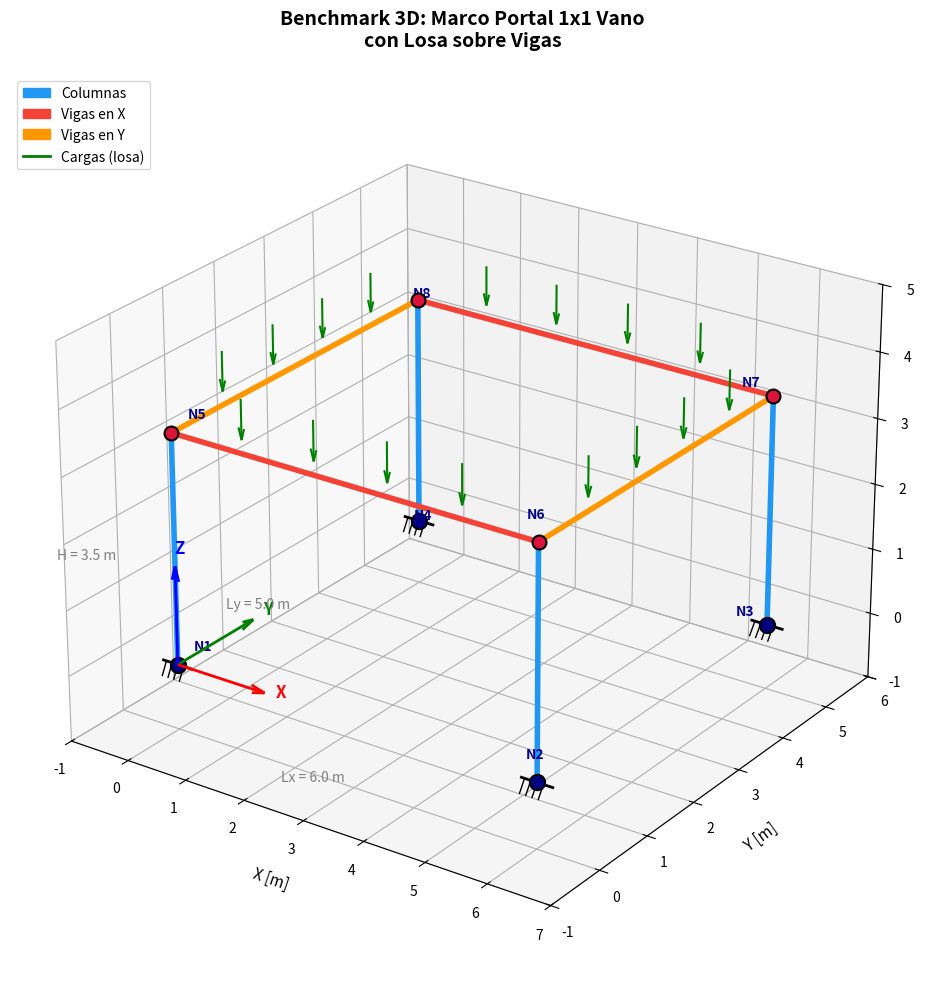

Here is the Python script that generated this plot: (Note: this script raises an exception after producing the figure.)
import matplotlib.pyplot as plt
import numpy as np
from mpl_toolkits.mplot3d import Axes3D
import matplotlib.patches as mpatches

# ============================================================
# GEOMETRIA DEL MODELO 3D
# ============================================================
Lx = 6.0
Ly = 5.0
H  = 3.5

# Nodos
nodos = {
    1: (0, 0, 0), 2: (Lx, 0, 0), 3: (Lx, Ly, 0), 4: (0, Ly, 0),
    5: (0, 0, H), 6: (Lx, 0, H), 7: (Lx, Ly, H), 8: (0, Ly, H)
}

# Elementos: (nodo_i, nodo_f, tipo)
elementos = [
    (1, 5, 'col'), (2, 6, 'col'), (3, 7, 'col'), (4, 8, 'col'),
    (5, 6, 'vigX'), (7, 8, 'vigX'), (6, 7, 'vigY'), (8, 5, 'vigY')
]

# ============================================================
# FIGURA 1: Vista 3D Isometrica
# ============================================================
fig = plt.figure(figsize=(14, 10))
ax = fig.add_subplot(111, projection='3d')

# Colores por tipo de elemento
colores = {'col': '#2196F3', 'vigX': '#F44336', 'vigY': '#FF9800'}

# Dibujar elementos
for ni, nf, tipo in elementos:
    x = [nodos[ni][0], nodos[nf][0]]
    y = [nodos[ni][1], nodos[nf][1]]
    z = [nodos[ni][2], nodos[nf][2]]
    ax.plot(x, y, z, color=colores[tipo], linewidth=4, solid_capstyle='round')

# Dibujar nodos
for nodo, (x, y, z) in nodos.items():
    if nodo <= 4:
        ax.scatter(x, y, z, color='navy', s=120, zorder=5, edgecolors='black', linewidth=1.5)
    else:
        ax.scatter(x, y, z, color='crimson', s=100, zorder=5, edgecolors='black', linewidth=1.5)

# Etiquetas de nodos
for nodo, (x, y, z) in nodos.items():
    offset_x = 0.15 if x < Lx else -0.3
    offset_y = 0.15 if y < Ly else -0.3
    offset_z = 0.2
    ax.text(x + offset_x, y + offset_y, z + offset_z, f'N{nodo}',
           fontsize=10, fontweight='bold', color='darkblue')

# Cargas distribuidas (flechas en las vigas superiores)
for ni, nf, tipo in elementos:
    if tipo.startswith('vig') and nodos[ni][2] == H:
        xi, yi, zi = nodos[ni]
        xf, yf, zf = nodos[nf]
        n_flechas = 5
        for i in range(1, n_flechas):
            t = i / n_flechas
            x = xi + t * (xf - xi)
            y = yi + t * (yf - yi)
            z = zi + 0.8
            ax.quiver(x, y, z, 0, 0, -0.6, color='green', arrow_length_ratio=0.3, linewidth=1.5)

# Simbolo de empotramiento en bases
for nodo in [1, 2, 3, 4]:
    x, y, z = nodos[nodo]
    for i in range(4):
        xi = x - 0.2 + i * 0.1
        ax.plot([xi, xi-0.08], [y, y], [z, z-0.25], 'k-', linewidth=1)
    ax.plot([x-0.25, x+0.25], [y, y], [z, z], 'k-', linewidth=2)

# Ejes de referencia en el origen
ax.quiver(0, 0, 0, 1.5, 0, 0, color='red', linewidth=2, arrow_length_ratio=0.15)
ax.text(1.7, 0, 0, 'X', fontsize=12, color='red', fontweight='bold')
ax.quiver(0, 0, 0, 0, 1.5, 0, color='green', linewidth=2, arrow_length_ratio=0.15)
ax.text(0, 1.7, 0, 'Y', fontsize=12, color='green', fontweight='bold')
ax.quiver(0, 0, 0, 0, 0, 1.5, color='blue', linewidth=2, arrow_length_ratio=0.15)
ax.text(0, 0, 1.7, 'Z', fontsize=12, color='blue', fontweight='bold')

# Leyenda
legend_elements = [
    mpatches.Patch(color='#2196F3', label='Columnas'),
    mpatches.Patch(color='#F44336', label='Vigas en X'),
    mpatches.Patch(color='#FF9800', label='Vigas en Y'),
    plt.Line2D([0], [0], color='green', linewidth=2, label='Cargas (losa)'),
]
ax.legend(handles=legend_elements, loc='upper left', fontsize=10)

# Etiquetas
ax.set_xlabel('X [m]', fontsize=11, labelpad=10)
ax.set_ylabel('Y [m]', fontsize=11, labelpad=10)
ax.set_zlabel('Z [m]', fontsize=11, labelpad=10)
ax.set_title('Benchmark 3D: Marco Portal 1x1 Vano\ncon Losa sobre Vigas',
            fontsize=14, fontweight='bold', pad=20)

# Dimensiones de la planta
ax.text(Lx/2, -0.8, -0.5, f'Lx = {Lx} m', ha='center', fontsize=10, color='gray')
ax.text(-0.8, Ly/2, -0.5, f'Ly = {Ly} m', ha='center', fontsize=10, color='gray', rotation=45)
ax.text(-0.8, -0.8, H/2, f'H = {H} m', ha='center', fontsize=10, color='gray', rotation=90)

# Configuracion de la vista
ax.view_init(elev=25, azim=-55)
ax.set_xlim(-1, Lx+1)
ax.set_ylim(-1, Ly+1)
ax.set_zlim(-1, H+1.5)

plt.tight_layout()
fig.savefig('imagenes/benchmark_3d_vista.png', dpi=150, bbox_inches='tight')
plt.close(fig)

# ============================================================
# FIGURA 2: Vista en planta (Z = H)
# ============================================================
fig2, ax2 = plt.subplots(1, 1, figsize=(8, 7))

# Dibujar elementos en planta
for ni, nf, tipo in elementos:
    if nodos[ni][2] == H:  # Solo nivel superior
        x = [nodos[ni][0], nodos[nf][0]]
        y = [nodos[ni][1], nodos[nf][1]]
        ax2.plot(x, y, color=colores[tipo], linewidth=4, solid_capstyle='round')

# Nodos
for nodo in [5, 6, 7, 8]:
    x, y, z = nodos[nodo]
    ax2.scatter(x, y, color='crimson', s=150, zorder=5, edgecolors='black', linewidth=1.5)
    ax2.text(x, y+0.2, f'N{nodo}', ha='center', fontsize=11, fontweight='bold', color='darkblue')

# Cargas (flechas verdes)
for nodo in [5, 6, 7, 8]:
    x, y, z = nodos[nodo]
    ax2.annotate('', xy=(x, y), xytext=(x, y+0.6),
                arrowprops=dict(arrowstyle='->', color='green', lw=2))
    ax2.text(x, y+0.75, '54 kN', ha='center', fontsize=9, color='green', fontweight='bold')

# Dimensiones
ax2.annotate('', xy=(0, -0.5), xytext=(Lx, -0.5),
            arrowprops=dict(arrowstyle='<->', color='gray', lw=1.2))
ax2.text(Lx/2, -0.7, f'Lx = {Lx} m', ha='center', fontsize=10, color='gray')

ax2.annotate('', xy=(-0.5, 0), xytext=(-0.5, Ly),
            arrowprops=dict(arrowstyle='<->', color='gray', lw=1.2))
ax2.text(-0.7, Ly/2, f'Ly = {Ly} m', ha='center', fontsize=10, color='gray', rotation=90)

# Leyenda
legend_elements = [
    mpatches.Patch(color='#F44336', label='Vigas en X'),
    mpatches.Patch(color='#FF9800', label='Vigas en Y'),
]
ax2.legend(handles=legend_elements, loc='upper right', fontsize=10)

ax2.set_xlim(-1.2, Lx+1.2)
ax2.set_ylim(-1.2, Ly+1.5)
ax2.set_aspect('equal')
ax2.set_xlabel('X [m]', fontsize=11)
ax2.set_ylabel('Y [m]', fontsize=11)
ax2.set_title('Planta del Nivel Superior (Z = 3.5 m)', fontsize=13, fontweight='bold')
ax2.grid(True, alpha=0.3)

plt.tight_layout()
fig2.savefig('imagenes/benchmark_3d_planta.png', dpi=150, bbox_inches='tight')
plt.close(fig2)

print("Imagenes 3D generadas:")
print("  - imagenes/benchmark_3d_vista.png (vista isometrica)")
print("  - imagenes/benchmark_3d_planta.png (vista en planta)")
